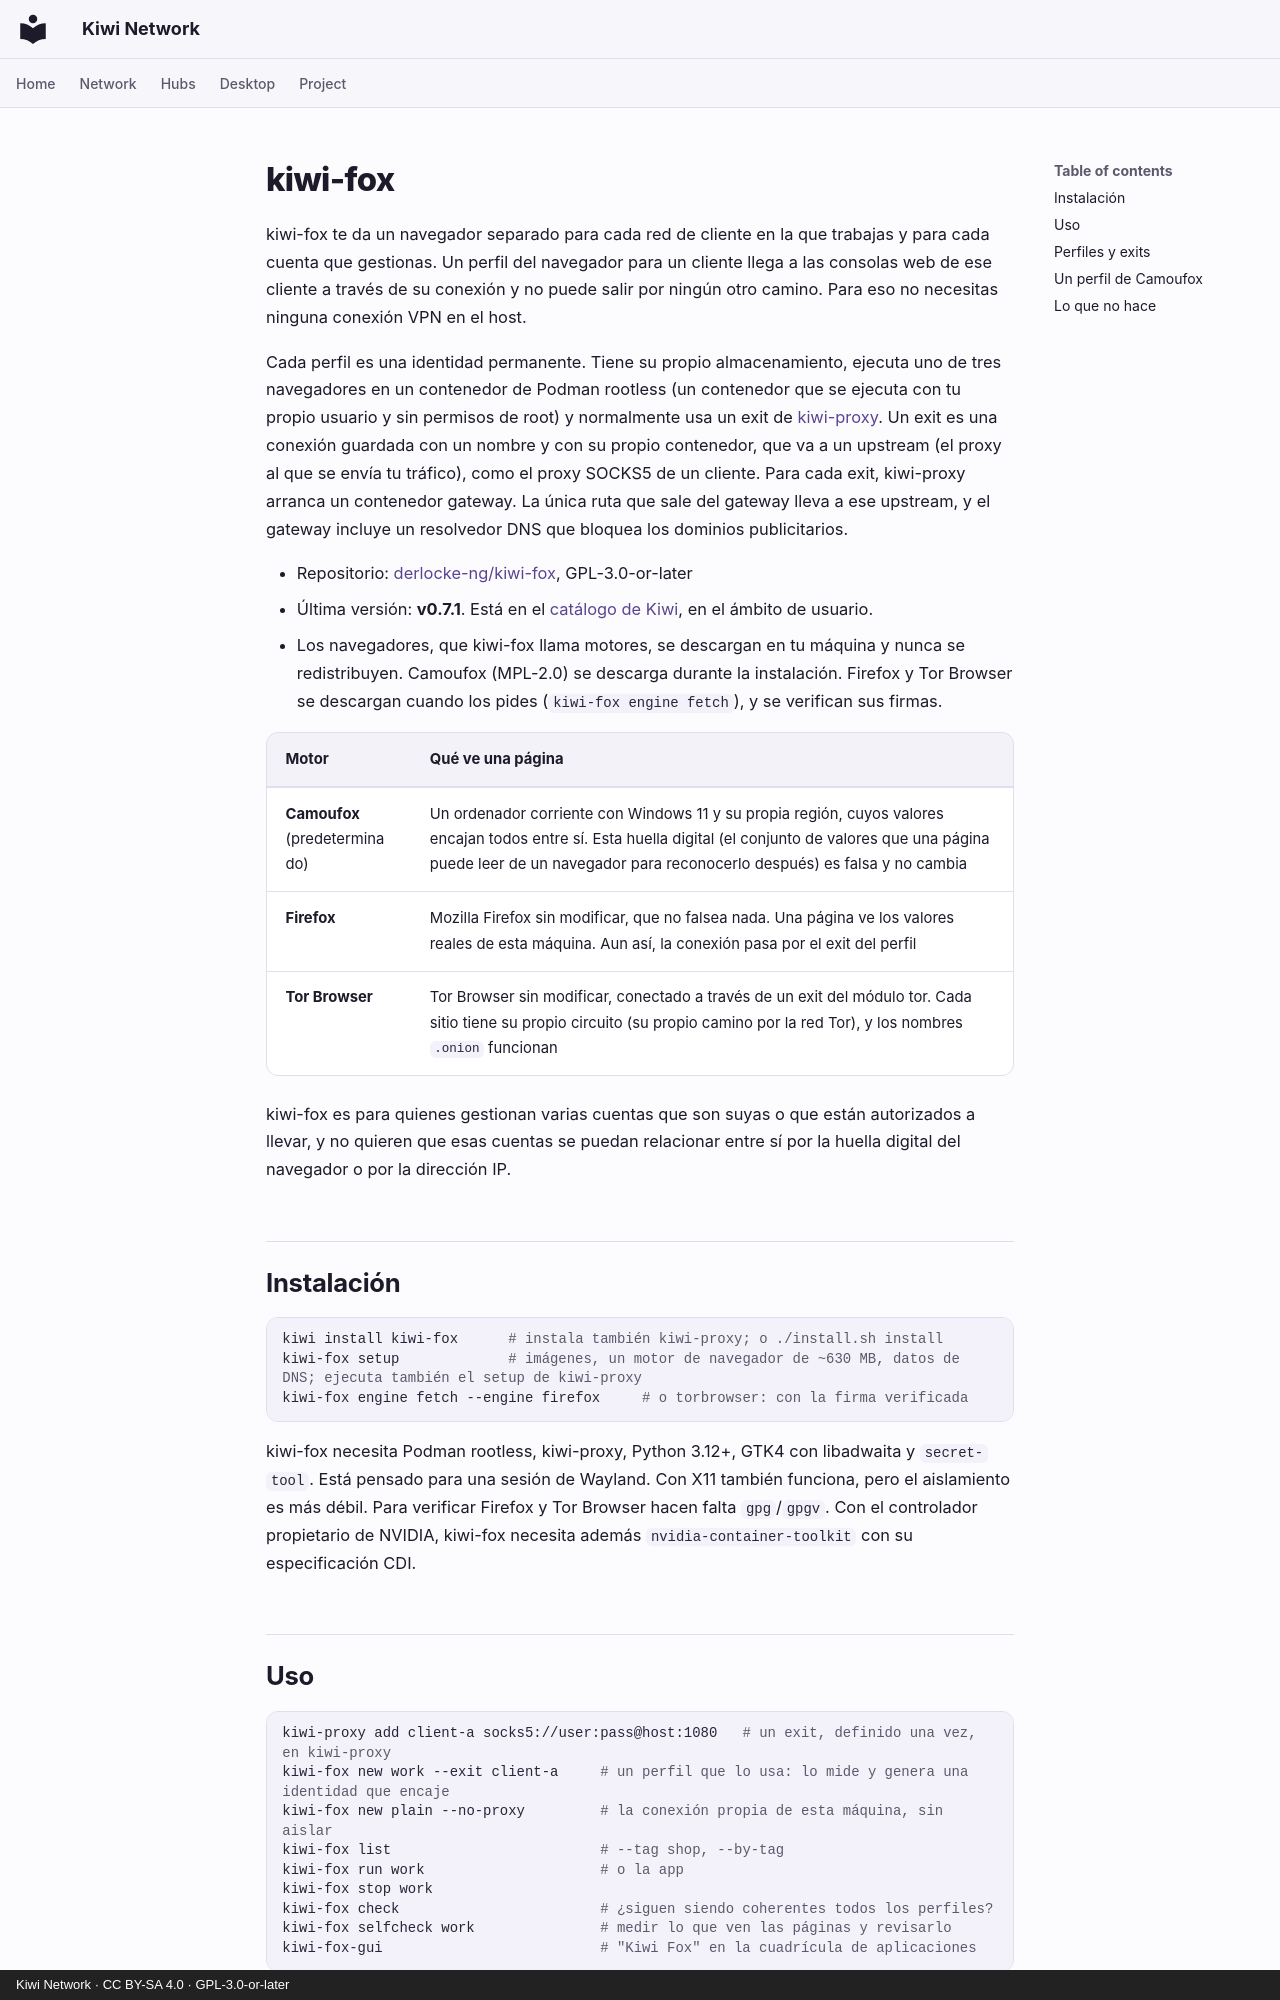

repository: derlocke-ng/kiwi-network · page: clients/kiwi-fox.es/index.html · generator: mkdocs · copyright: Kiwi Network · CC BY-SA 4.0 · GPL-3.0-or-later

# kiwi-fox

kiwi-fox te da un navegador separado para cada red de cliente en la que
trabajas y para cada cuenta que gestionas. Un perfil del navegador para un
cliente llega a las consolas web de ese cliente a través de su conexión y no
puede salir por ningún otro camino. Para eso no necesitas ninguna conexión VPN en el
host.

Cada perfil es una identidad permanente. Tiene su propio almacenamiento,
ejecuta uno de tres navegadores en un contenedor de Podman rootless (un
contenedor que se ejecuta con tu propio usuario y sin permisos de root) y
normalmente usa un exit de [kiwi-proxy](kiwi-proxy.md). Un exit es una conexión
guardada con un nombre y con su propio contenedor, que va a un upstream (el
proxy al que se envía tu tráfico), como el proxy SOCKS5 de un cliente. Para cada exit, kiwi-proxy arranca un contenedor
gateway. La única ruta que sale del gateway lleva a ese upstream, y el gateway
incluye un resolvedor DNS que bloquea los dominios publicitarios.

- Repositorio: [derlocke-ng/kiwi-fox](https://github.com/derlocke-ng/kiwi-fox), GPL-3.0-or-later
- Última versión: **v0.7.1**. Está en el [catálogo de Kiwi](../desktop/catalogs.md), en el ámbito de usuario.
- Los navegadores, que kiwi-fox llama motores, se descargan en tu máquina y
  nunca se redistribuyen. Camoufox (MPL-2.0) se descarga durante la
  instalación. Firefox y Tor Browser se descargan cuando los pides
  (`kiwi-fox engine fetch`), y se verifican sus firmas.

| Motor | Qué ve una página |
|---|---|
| **Camoufox** (predeterminado) | Un ordenador corriente con Windows 11 y su propia región, cuyos valores encajan todos entre sí. Esta huella digital (el conjunto de valores que una página puede leer de un navegador para reconocerlo después) es falsa y no cambia |
| **Firefox** | Mozilla Firefox sin modificar, que no falsea nada. Una página ve los valores reales de esta máquina. Aun así, la conexión pasa por el exit del perfil |
| **Tor Browser** | Tor Browser sin modificar, conectado a través de un exit del módulo tor. Cada sitio tiene su propio circuito (su propio camino por la red Tor), y los nombres `.onion` funcionan |

kiwi-fox es para quienes gestionan varias cuentas que son suyas o que están
autorizados a llevar, y no quieren que esas cuentas se puedan relacionar entre
sí por la huella digital del navegador o por la dirección IP.

## Instalación { #install }

```bash
kiwi install kiwi-fox      # instala también kiwi-proxy; o ./install.sh install
kiwi-fox setup             # imágenes, un motor de navegador de ~630 MB, datos de DNS; ejecuta también el setup de kiwi-proxy
kiwi-fox engine fetch --engine firefox     # o torbrowser: con la firma verificada
```

kiwi-fox necesita Podman rootless, kiwi-proxy, Python 3.12+, GTK4 con
libadwaita y `secret-tool`. Está pensado para una sesión de Wayland. Con X11
también funciona, pero el aislamiento es más débil. Para verificar Firefox y
Tor Browser hacen falta `gpg`/`gpgv`. Con el controlador propietario de
NVIDIA, kiwi-fox necesita además `nvidia-container-toolkit` con su
especificación CDI.
